Photos from the image-classification dataset "dataset" in the GitHub repository jayx101/ObjectRecognition. Its 11 classes are: bulb, Fitbit, glasses, keys, Leatherman multi-tool, Nurofen, pliers, remote control, tape, trigger, trigger small.

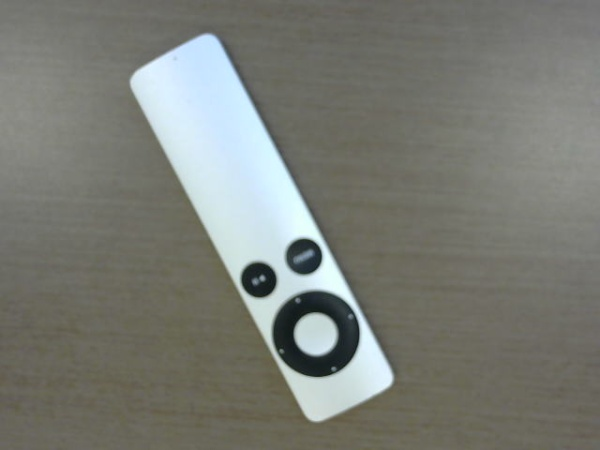
Label: remote control

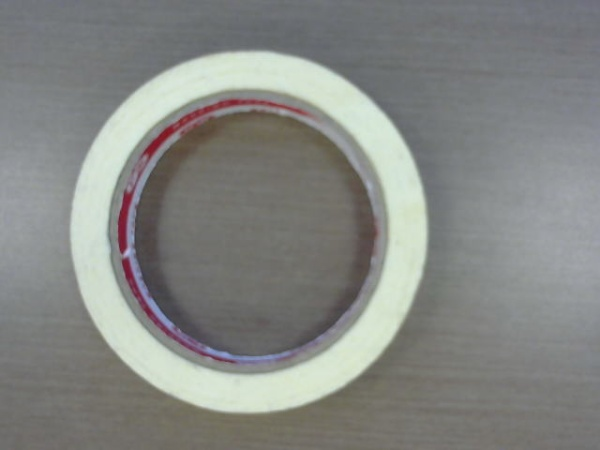
Label: tape

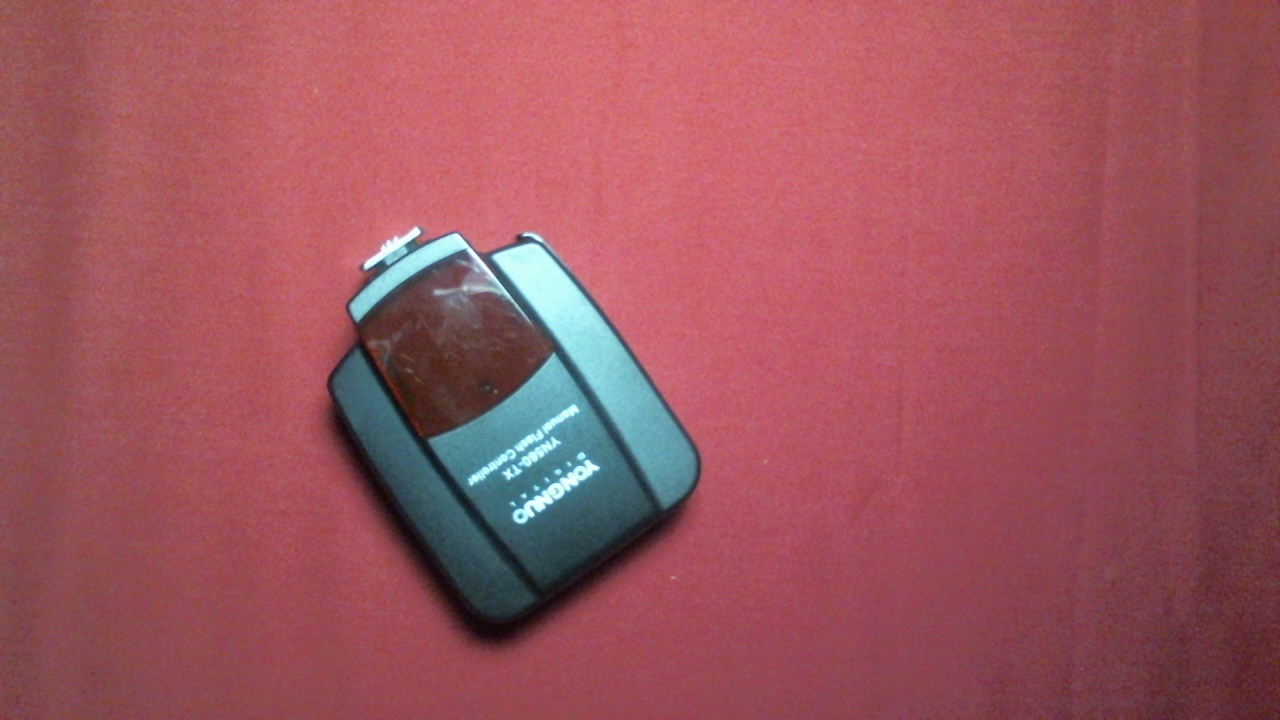
Label: trigger

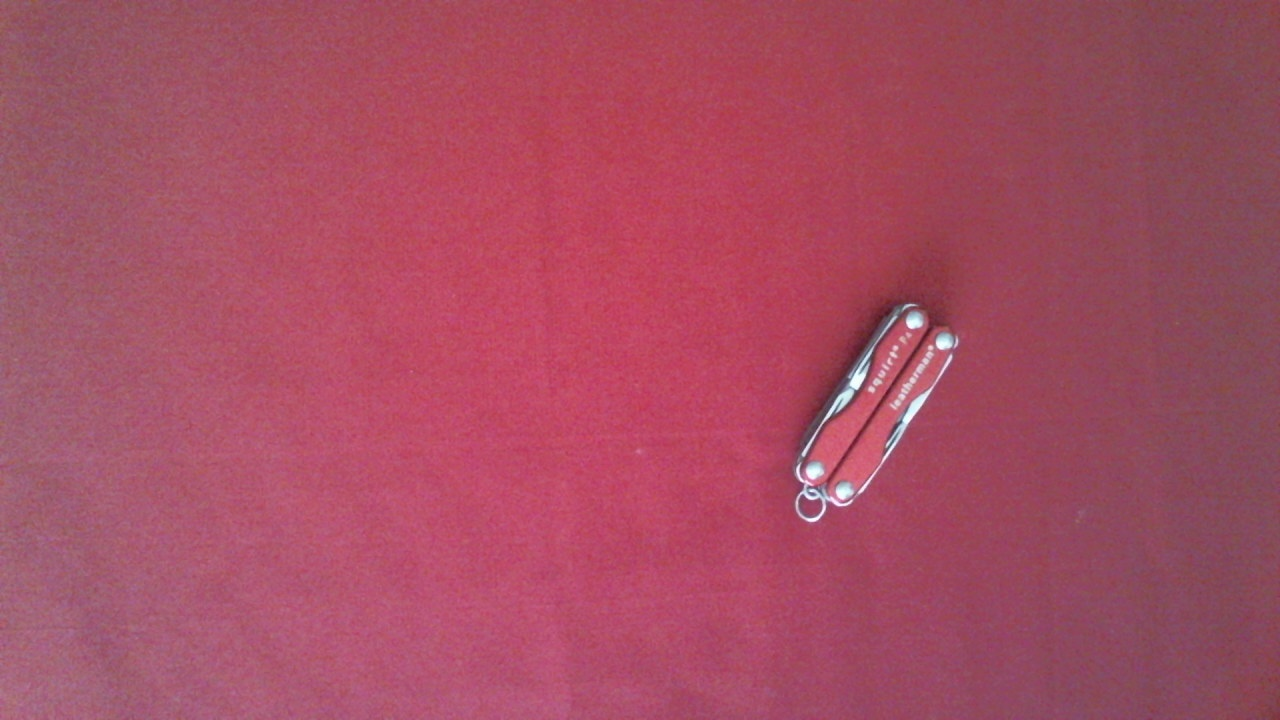
Label: Leatherman multi-tool

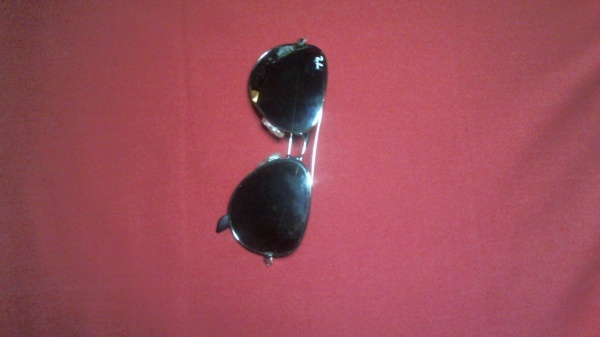
Label: glasses

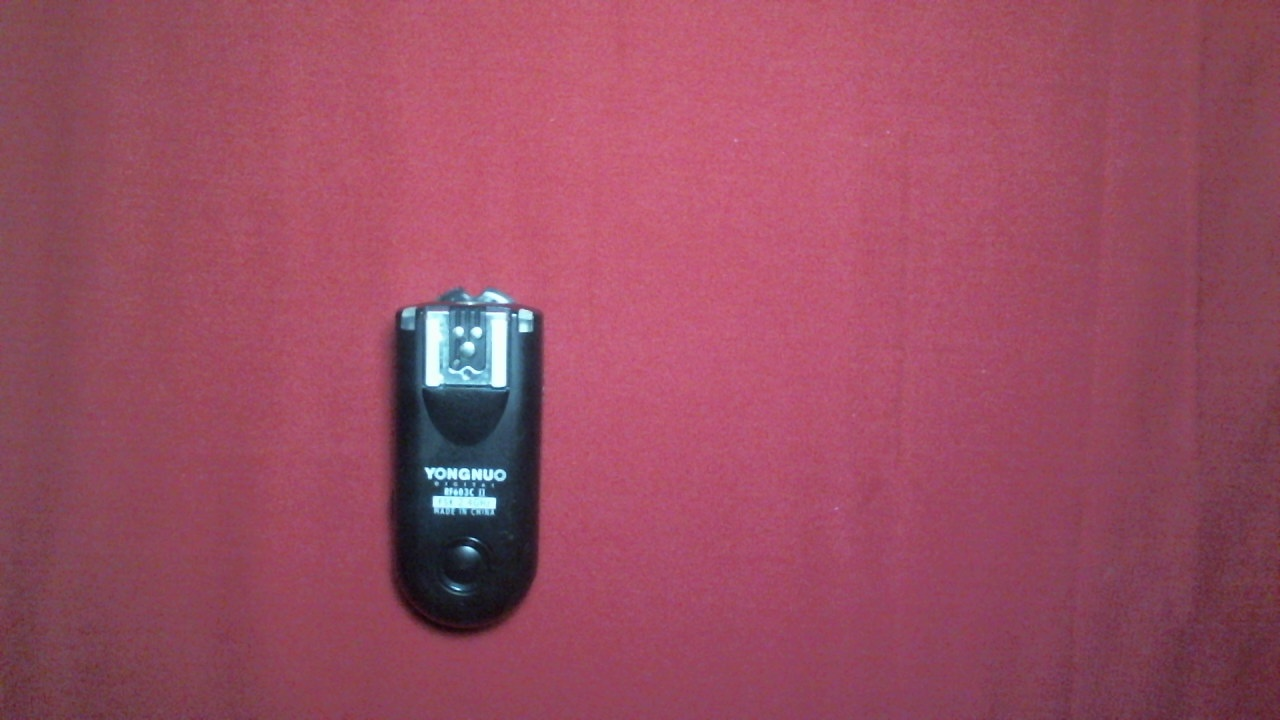
Label: trigger small
